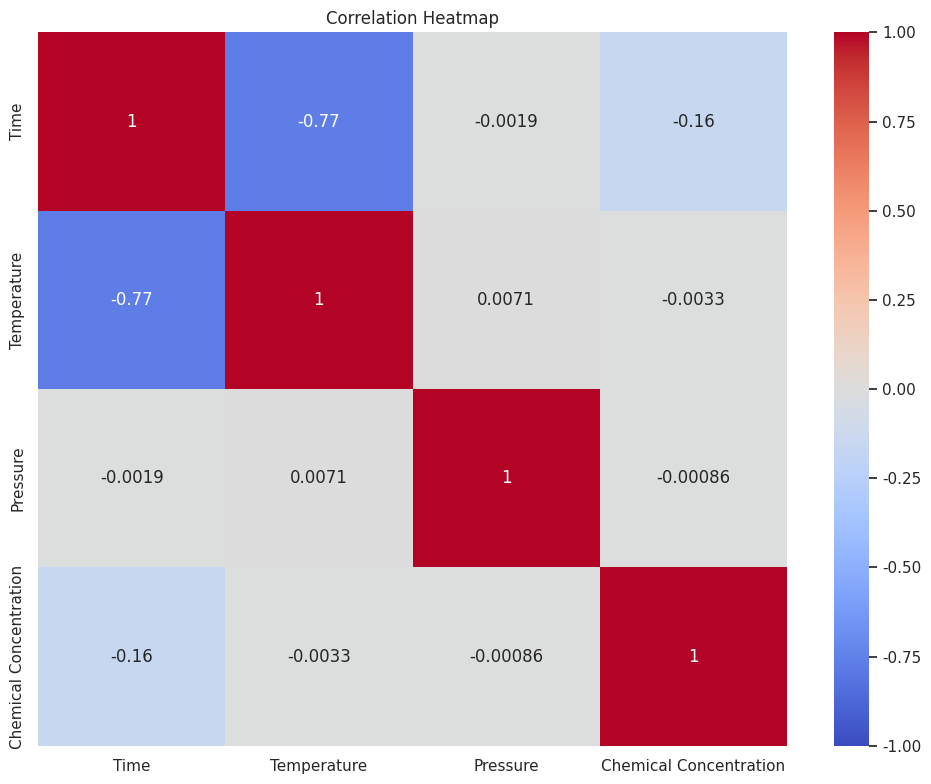
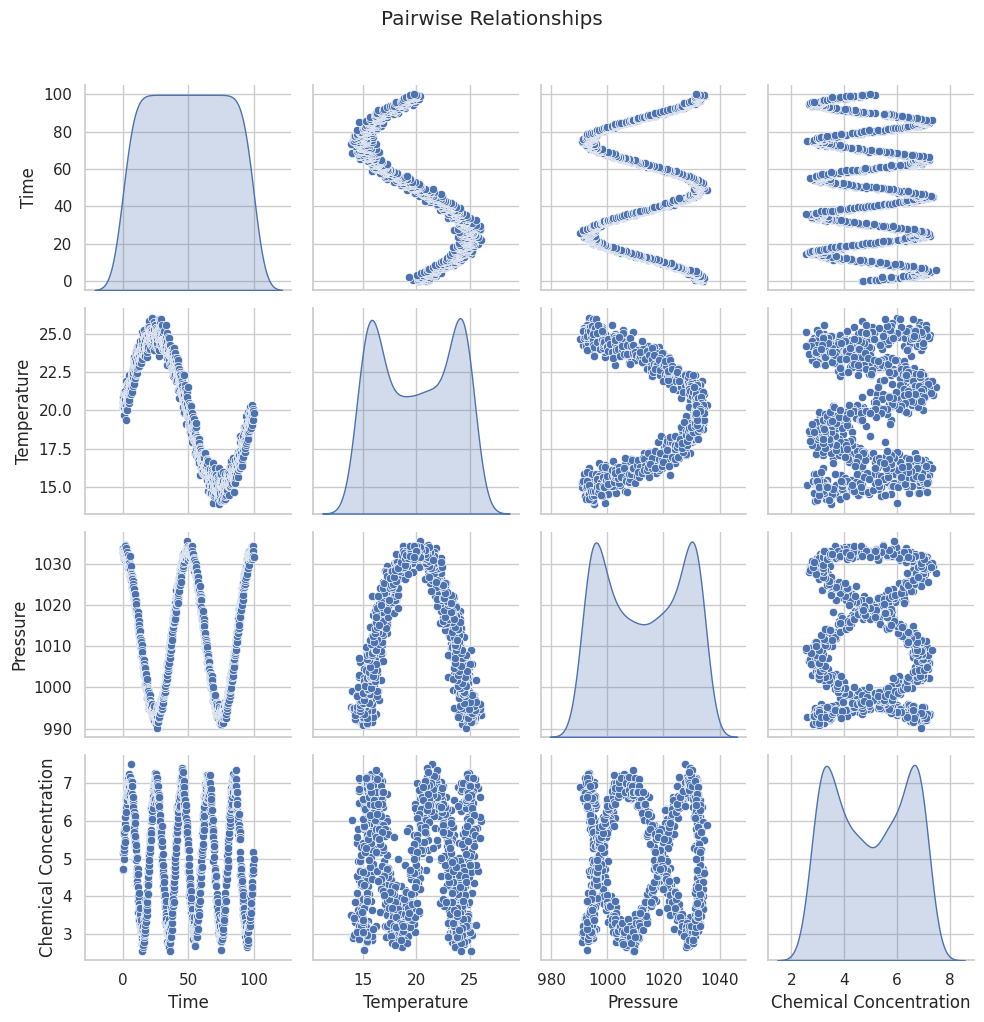
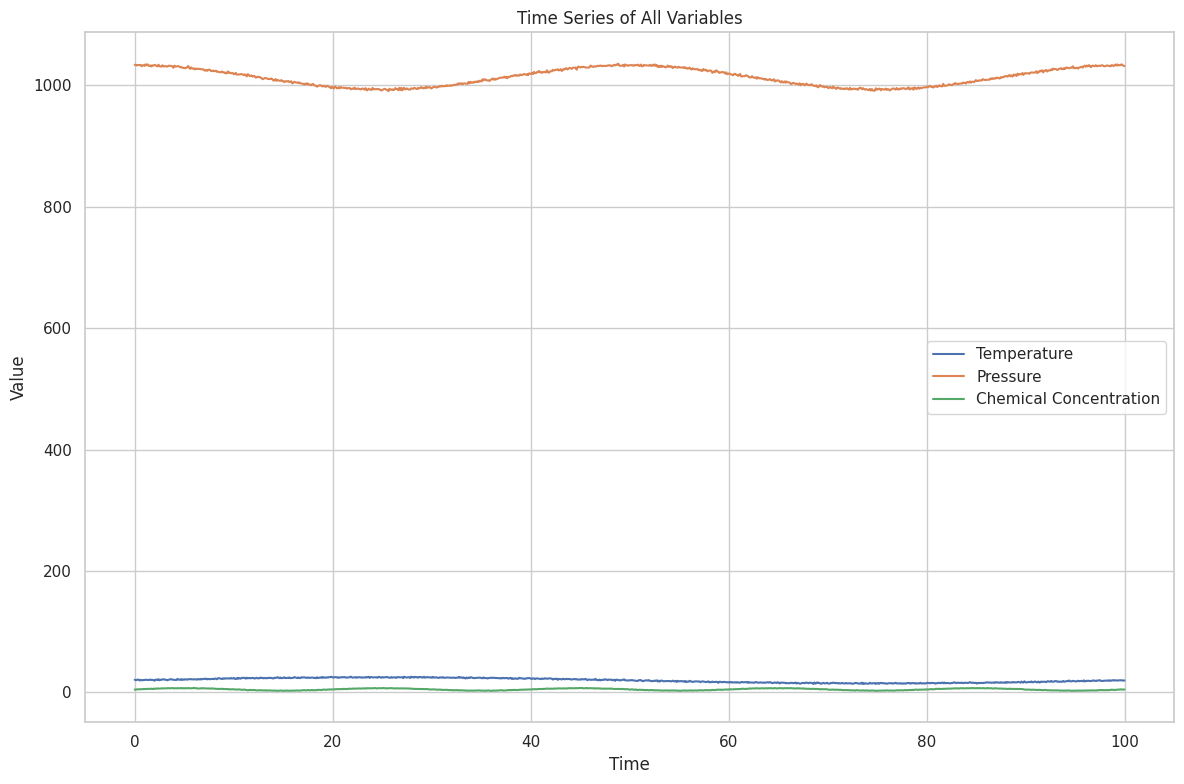
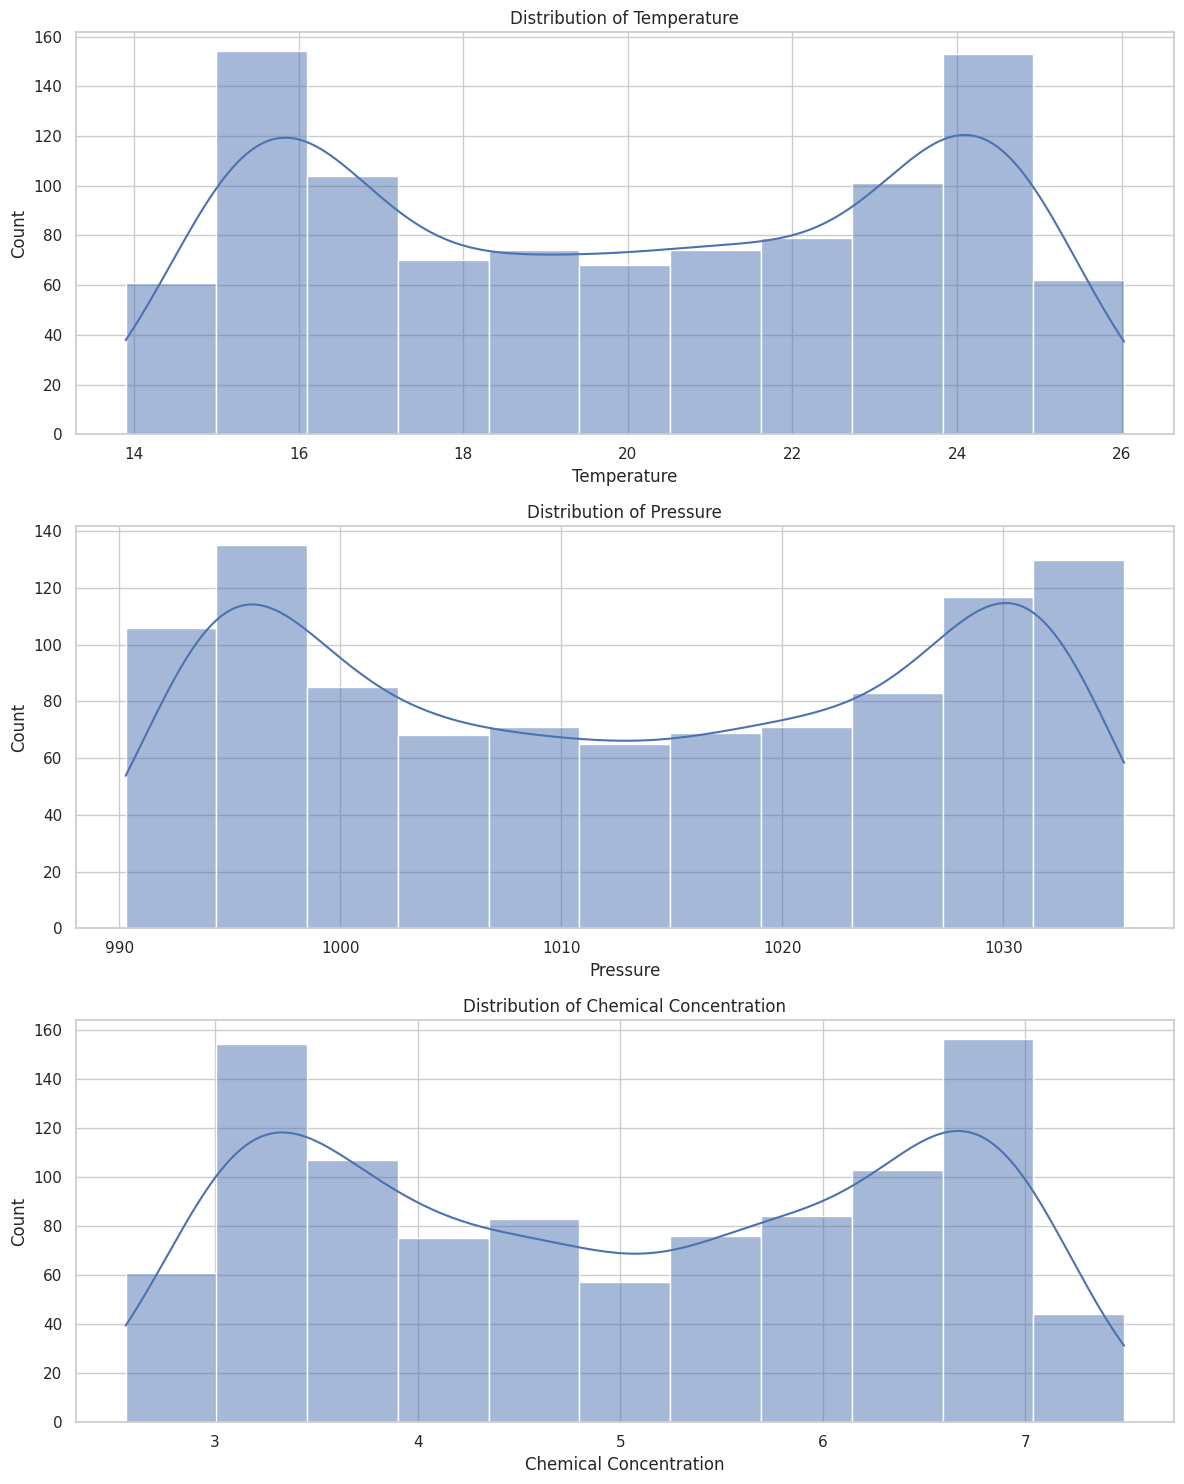
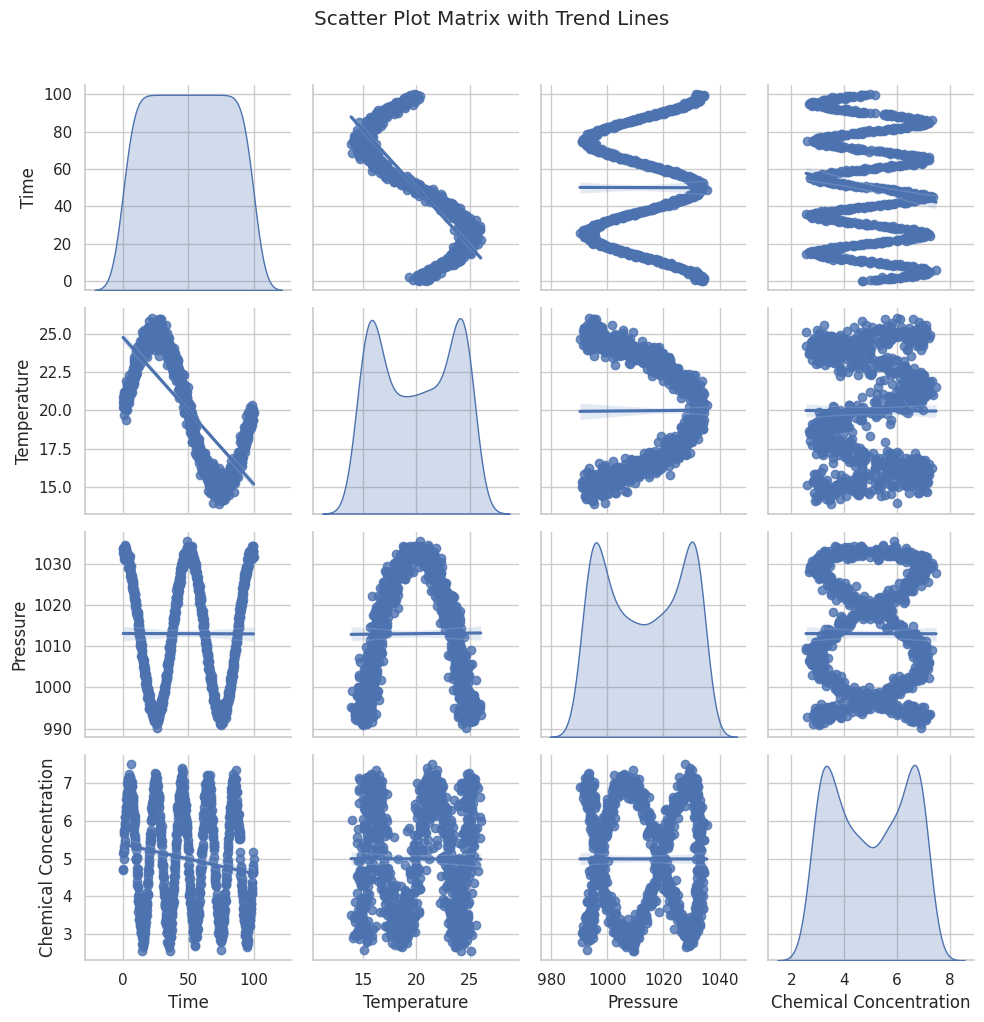
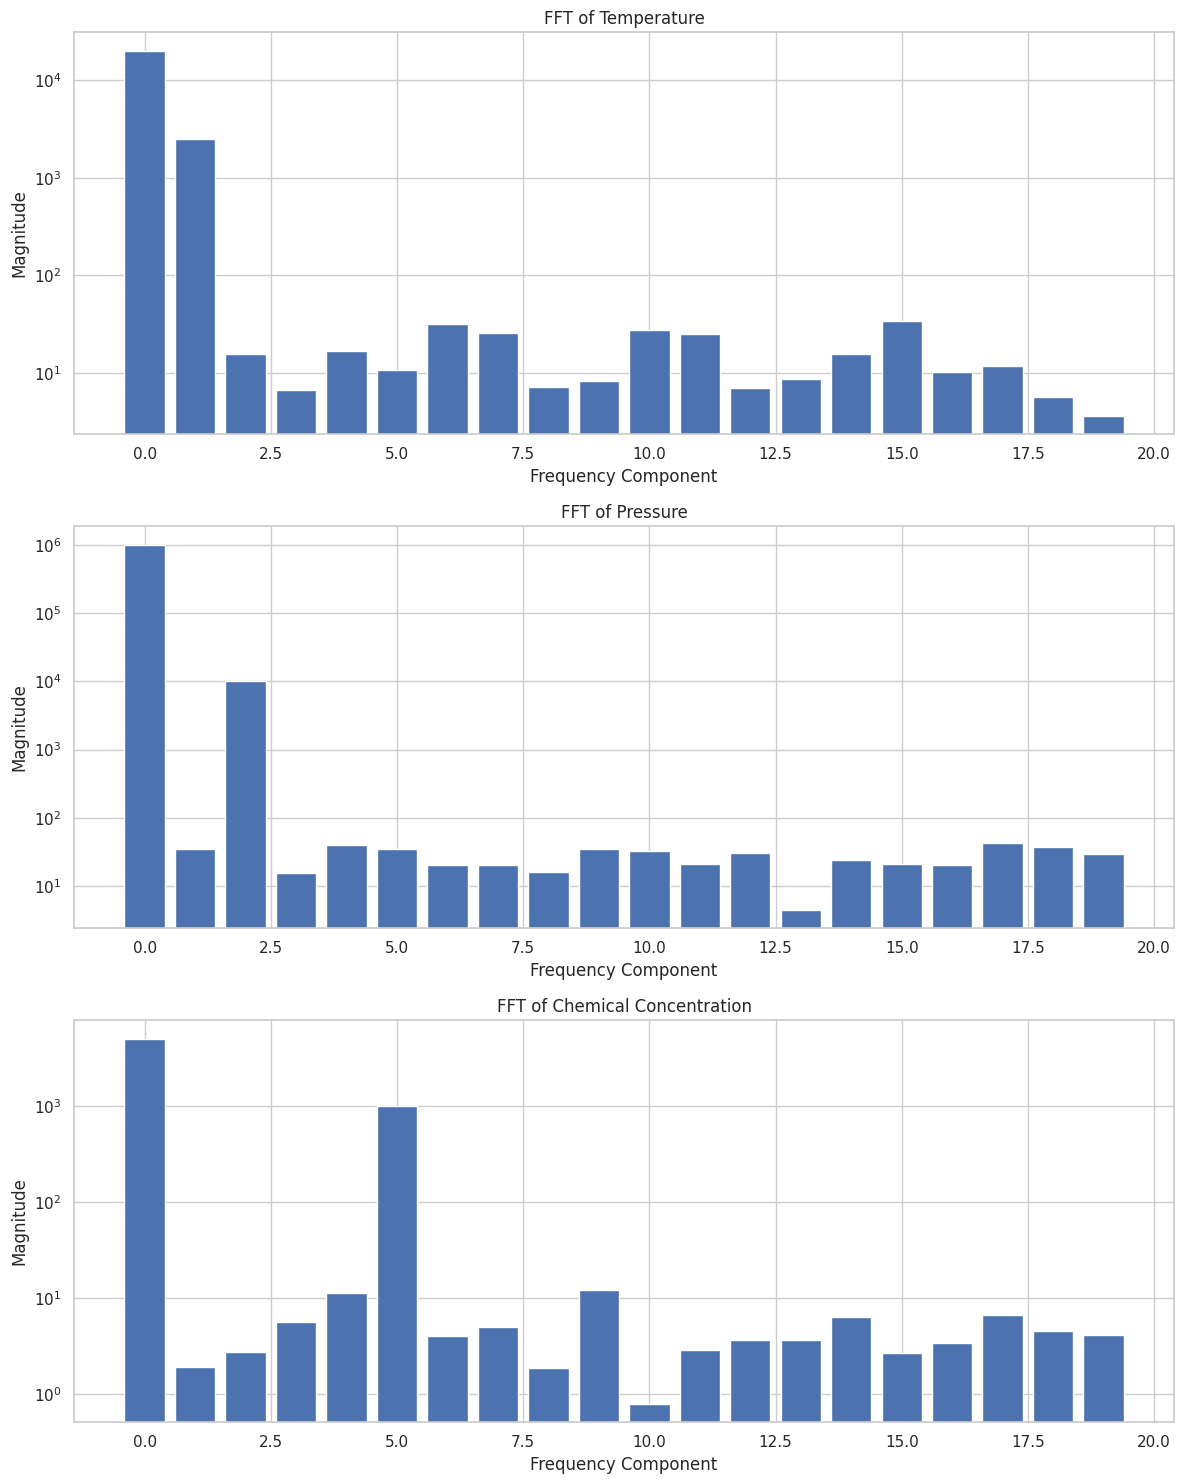

Recreate these plots in Python, in order.
# -*- coding: utf-8 -*-
"""Week12/day2/challenge.ipynb

Automatically generated by Colab.

Original file is located at
    https://colab.research.google.com/<link-removed>
"""

import numpy as np
import pandas as pd

# Seed for reproducibility
np.random.seed(0)

# Number of entries
n_entries = 1000

# Simulating dataset
time = np.linspace(0, 100, n_entries)  # Time variable
temperature = 20 + 5 * np.sin(np.pi * time / 50) + np.random.normal(0, 0.5, n_entries)  # Temperature (with some noise)
pressure = 1013 + 20 * np.cos(np.pi * time / 25) + np.random.normal(0, 1, n_entries)  # Pressure (with some noise)
chemical_concentration = 5 + 2 * np.sin(np.pi * time / 10) + np.random.normal(0, 0.2, n_entries)  # Chemical concentration

# Creating DataFrame
ninja_data = pd.DataFrame({
    'Time': time,
    'Temperature': temperature,
    'Pressure': pressure,
    'Chemical Concentration': chemical_concentration
})
ninja_data.head()

from scipy.fft import fft

# Normalization
def normalize(series):
    return (series - np.mean(series)) / np.std(series)

# Fourier Transformation
def apply_fft(series):
    return np.abs(fft(series.to_numpy()))

# List of columns to transform
columns_to_transform = ['Temperature', 'Pressure', 'Chemical Concentration']

# Apply normalization
normalized_data = ninja_data.copy()
for column in columns_to_transform:
    normalized_data[f'{column}_normalized'] = normalize(ninja_data[column])

# Attempt FFT transformation
fft_data = {}
for column in columns_to_transform:
    try:
        fft_data[column] = apply_fft(ninja_data[column])
    except Exception as e:
        print(f"An error occurred while applying FFT to '{column}': {e}")

# Print results
print("\nNormalized Data:")
print(normalized_data.head())

# Calculate and print statistics
print("\nStatistics:")
for column in columns_to_transform:
    print(f"\n{column}:")
    print(f"  Mean: {np.mean(ninja_data[column]):.4f}")
    print(f"  Standard Deviation: {np.std(ninja_data[column]):.4f}")
    if column in fft_data:
        print(f"  Max FFT Component: {np.max(fft_data[column]):.4f}")
        print(f"  FFT Shape: {fft_data[column].shape}")
    else:
        print("  FFT could not be calculated")

# Print the first few rows of the original data for verification
print("\nFirst few rows of original ninja_data:")
print(ninja_data.head())

# Print FFT results
print("\nFFT Results (first 5 components):")
for column in fft_data:
    print(f"\n{column}:")
    print(fft_data[column][:5])

from scipy import stats


# Correlation Analysis
correlation_matrix = ninja_data.corr()

print("Correlation Matrix:")
print(correlation_matrix)

# Interpret correlations
def interpret_correlation(corr):
    if abs(corr) < 0.3:
        return "weak"
    elif abs(corr) < 0.7:
        return "moderate"
    else:
        return "strong"

for col1 in correlation_matrix.columns:
    for col2 in correlation_matrix.columns:
        if col1 != col2:
            corr = correlation_matrix.loc[col1, col2]
            strength = interpret_correlation(corr)
            print(f"The correlation between {col1} and {col2} is {corr:.2f} ({strength}).")

# Inferential Statistics

# 1. T-test: Compare mean Temperature to a hypothetical value
t_stat, p_value = stats.ttest_1samp(ninja_data['Temperature'], 20)
print("\nOne-sample t-test for Temperature:")
print(f"t-statistic: {t_stat:.4f}")
print(f"p-value: {p_value:.4f}")

# 2. ANOVA: Compare means of Chemical Concentration for different Temperature ranges
# First, categorize Temperature into ranges
ninja_data['Temp_Range'] = pd.cut(ninja_data['Temperature'], bins=3, labels=['Low', 'Medium', 'High'])
temp_ranges = ninja_data['Temp_Range'].unique()
concentrations = [group['Chemical Concentration'].values for name, group in ninja_data.groupby('Temp_Range')]

f_stat, p_value = stats.f_oneway(*concentrations)
print("\nOne-way ANOVA for Chemical Concentration across Temperature ranges:")
print(f"F-statistic: {f_stat:.4f}")
print(f"p-value: {p_value:.4f}")

# 3. Linear Regression: Predict Pressure based on Temperature
slope, intercept, r_value, p_value, std_err = stats.linregress(ninja_data['Temperature'], ninja_data['Pressure'])
print("\nLinear Regression: Pressure vs Temperature")
print(f"Slope: {slope:.4f}")
print(f"Intercept: {intercept:.4f}")
print(f"R-squared: {r_value**2:.4f}")
print(f"p-value: {p_value:.4f}")

import numpy as np
import pandas as pd
import matplotlib.pyplot as plt
import seaborn as sns
from scipy.fft import fft

# Drop the Temp_Range column
ninja_data = ninja_data.drop('Temp_Range', axis=1)

# Set the style for seaborn plots
sns.set(style="whitegrid")

# 1. Heatmap for Correlation Matrix
plt.figure(figsize=(10, 8))
sns.heatmap(ninja_data.corr(), annot=True, cmap='coolwarm', vmin=-1, vmax=1, center=0)
plt.title('Correlation Heatmap')
plt.tight_layout()
plt.show()

# 2. Pairplot for Multi-dimensional Scatter Plots
sns.pairplot(ninja_data, diag_kind='kde')
plt.suptitle('Pairwise Relationships', y=1.02)
plt.tight_layout()
plt.show()


# 4. Time Series Plot
plt.figure(figsize=(12, 8))
for column in ['Temperature', 'Pressure', 'Chemical Concentration']:
    plt.plot(ninja_data['Time'], ninja_data[column], label=column)
plt.title('Time Series of All Variables')
plt.xlabel('Time')
plt.ylabel('Value')
plt.legend()
plt.tight_layout()
plt.show()

# 5. Distribution Plots
fig, axs = plt.subplots(3, 1, figsize=(12, 15))
for i, column in enumerate(['Temperature', 'Pressure', 'Chemical Concentration']):
    sns.histplot(ninja_data[column], kde=True, ax=axs[i])
    axs[i].set_title(f'Distribution of {column}')
plt.tight_layout()
plt.show()

# 6. Scatter Plot Matrix with Trend Lines
sns.pairplot(ninja_data, kind="reg", diag_kind="kde")
plt.suptitle('Scatter Plot Matrix with Trend Lines', y=1.02)
plt.tight_layout()
plt.show()

import matplotlib.pyplot as plt

def plot_fft_results(fft_data, num_components=20):
    fig, axs = plt.subplots(3, 1, figsize=(12, 15))
    for i, (column, data) in enumerate(fft_data.items()):
        axs[i].bar(range(num_components), data[:num_components])
        axs[i].set_title(f'FFT of {column}')
        axs[i].set_xlabel('Frequency Component')
        axs[i].set_ylabel('Magnitude')
        axs[i].set_yscale('log')  # Use log scale for better visibility
    plt.tight_layout()
    plt.show()

plot_fft_results(fft_data)

"""The data reveals a complex system with a cooling trend, regular pressure fluctuations, and rapid chemical concentration changes. Each variable shows distinct cyclical behaviors, operating on different time scales. This could represent a carefully controlled experiment or a natural system with multiple, interacting periodic processes."""